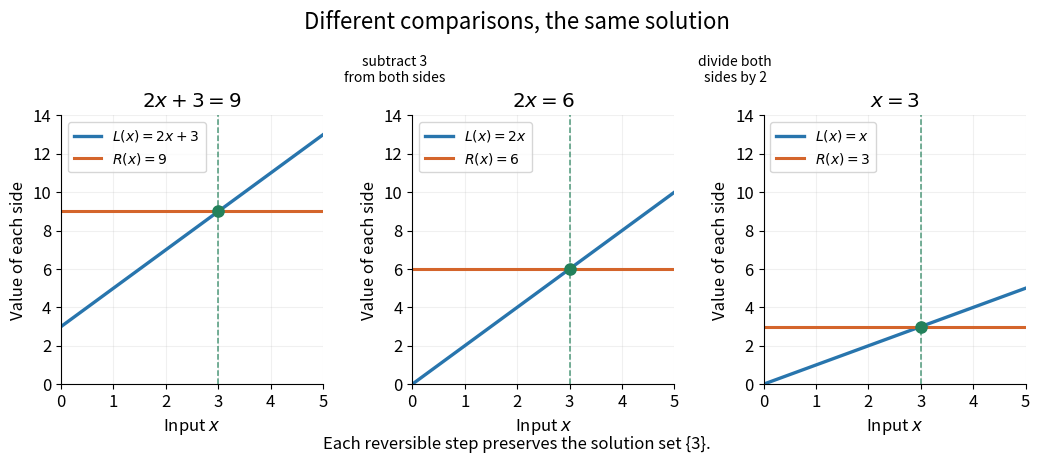

Write the Python code that produced this figure.
"""Generate equivalent-linear-equation-intersections.png in the current directory."""

from pathlib import Path

import matplotlib

matplotlib.use("Agg")
import matplotlib.pyplot as plt
import numpy as np


def main():
    plt.rcParams.update({"font.size": 12, "axes.spines.top": False,
                         "axes.spines.right": False})
    x = np.linspace(0, 5, 250)
    fig, axes = plt.subplots(1, 3, figsize=(10.6, 4.8), dpi=120,
                             facecolor="white")
    examples = [
        (2 * x + 3, 9, r"$2x+3=9$", r"$L(x)=2x+3$", r"$R(x)=9$"),
        (2 * x, 6, r"$2x=6$", r"$L(x)=2x$", r"$R(x)=6$"),
        (x, 3, r"$x=3$", r"$L(x)=x$", r"$R(x)=3$"),
    ]
    for ax, (left, right, title, lhs, rhs) in zip(axes, examples):
        ax.plot(x, left, color="#2875ad", linewidth=2.4, label=lhs)
        ax.axhline(right, color="#d4652b", linewidth=2.2, label=rhs)
        ax.scatter([3], [right], color="#23815b", s=65, zorder=4)
        ax.axvline(3, color="#23815b", linestyle="--", linewidth=1.1, alpha=0.8)
        ax.set(title=title, xlabel=r"Input $x$", ylabel="Value of each side",
               xlim=(0, 5), ylim=(0, 14), xticks=[0, 1, 2, 3, 4, 5])
        ax.legend(loc="upper left", fontsize=10)
        ax.grid(alpha=0.18)
    fig.suptitle("Different comparisons, the same solution", fontsize=16, y=0.98)
    fig.text(0.385, 0.83, "subtract 3\nfrom both sides", ha="center", fontsize=10)
    fig.text(0.706, 0.83, "divide both\nsides by 2", ha="center", fontsize=10)
    fig.subplots_adjust(left=0.07, right=0.98, bottom=0.20, top=0.76, wspace=0.34)
    fig.text(0.5, 0.065, "Each reversible step preserves the solution set {3}.",
             ha="center", fontsize=12)
    fig.savefig(Path.cwd() / "equivalent-linear-equation-intersections.png",
                facecolor="white")
    plt.close(fig)


if __name__ == "__main__":
    main()
